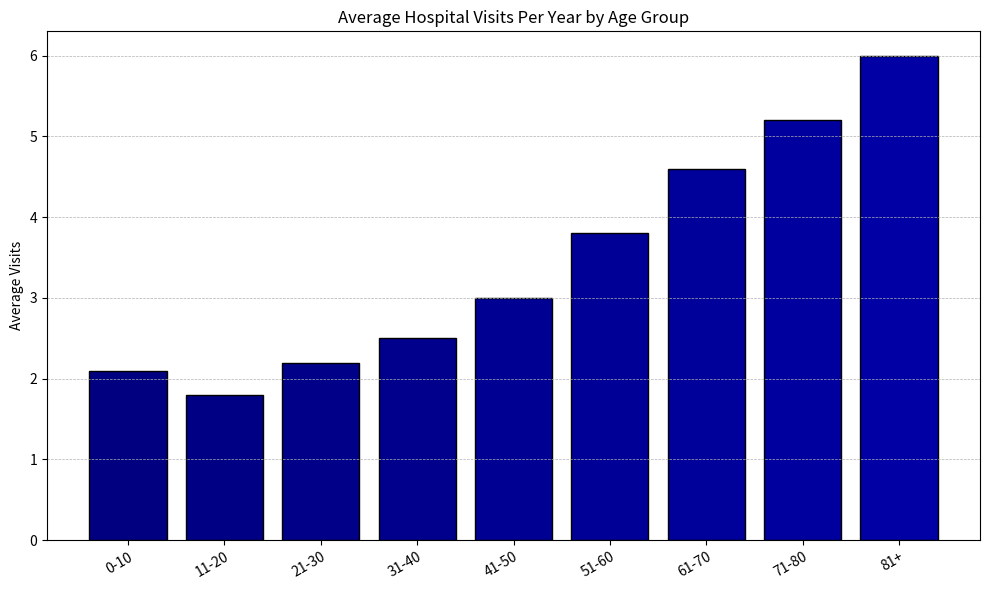

This figure's Python source: (Note: this script raises an exception after producing the figure.)
import matplotlib.pyplot as plt

# Given data
data_labels = ['0-10', '11-20', '21-30', '31-40', '41-50', '51-60', '61-70', '71-80', '81+']
data_values = [2.1, 1.8, 2.2, 2.5, 3.0, 3.8, 4.6, 5.2, 6.0]
line_labels = ['Average Hospital Visits per Year']

# Create figure
fig = plt.figure(figsize=(10, 6))
ax = fig.add_subplot(111)

# Plot data
bars = plt.bar(data_labels, data_values, color=plt.cm.jet(range(len(data_values))), edgecolor='k')

# Add grid
plt.grid(axis='y', linestyle='--', linewidth=0.5)

# Add title and labels
plt.title('Average Hospital Visits Per Year by Age Group')
plt.ylabel('Average Visits')

# Customize x-axis labels
plt.setp(ax.get_xticklabels(), rotation=30, horizontalalignment='right', wrap=True)

# Automatically adjust subplot params for the figure size
plt.tight_layout()

# Save the figure
save_path = '/cpfs01/user/liuqi/workspace/plotchart/data-300/histogram/png/235.png'
plt.savefig(save_path)

# Clear the current figure state
plt.clf()
